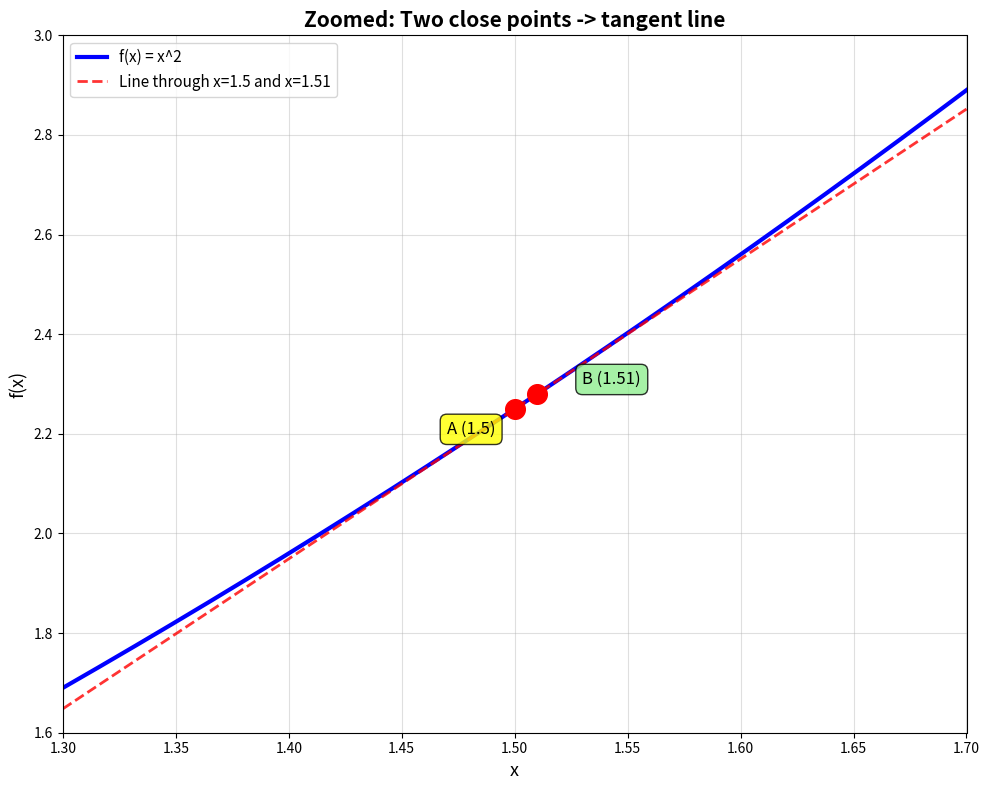

Reproduce this figure in Python.
import numpy as np
import matplotlib.pyplot as plt

# 関数定義
def f(x):
    return x**2

# グラフ描画
plt.figure(figsize=(10, 8))

# ズーム範囲を狭く
x = np.linspace(1.3, 1.7, 200)
y = f(x)

x0 = 1.5
x1 = 1.51
h = x1 - x0

plt.plot(x, y, 'b-', linewidth=3, label='f(x) = x^2')

# 2点をプロット
plt.scatter([x0, x1], [f(x0), f(x1)], color='red', s=200, zorder=5)

# 2点を結んだ線を延長
slope = (f(x1) - f(x0)) / h
x_line = np.linspace(1.3, 1.7, 100)
y_line = f(x0) + slope * (x_line - x0)
plt.plot(x_line, y_line, 'r--', linewidth=2, alpha=0.8, 
         label=f'Line through x={x0} and x={x1}')

# ラベル
plt.text(x0-0.03, f(x0)-0.05, f'A ({x0})', fontsize=12, 
         bbox=dict(boxstyle='round,pad=0.4', facecolor='yellow', alpha=0.8))
plt.text(x1+0.02, f(x1)+0.02, f'B ({x1})', fontsize=12,
         bbox=dict(boxstyle='round,pad=0.4', facecolor='lightgreen', alpha=0.8))

plt.xlim(1.3, 1.7)
plt.ylim(1.6, 3.0)
plt.grid(True, alpha=0.4)
plt.xlabel('x', fontsize=13)
plt.ylabel('f(x)', fontsize=13)
plt.title('Zoomed: Two close points -> tangent line', fontsize=15, fontweight='bold')
plt.legend(fontsize=11)

plt.tight_layout()
plt.show()

print(f"Point A: x = {x0}, f(x) = {f(x0)}")
print(f"Point B: x = {x1}, f(x) = {f(x1)}")
print(f"Distance: h = {h}")
print(f"Slope: {slope:.3f}")
